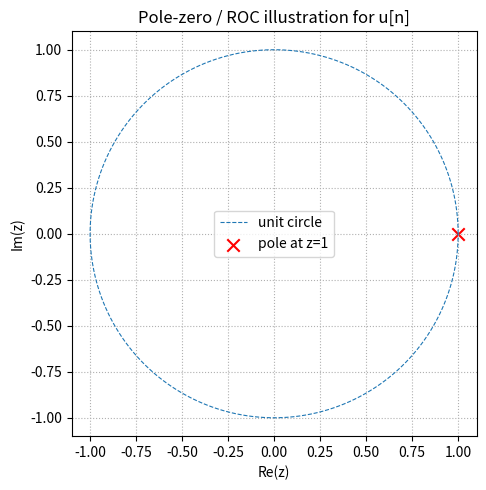
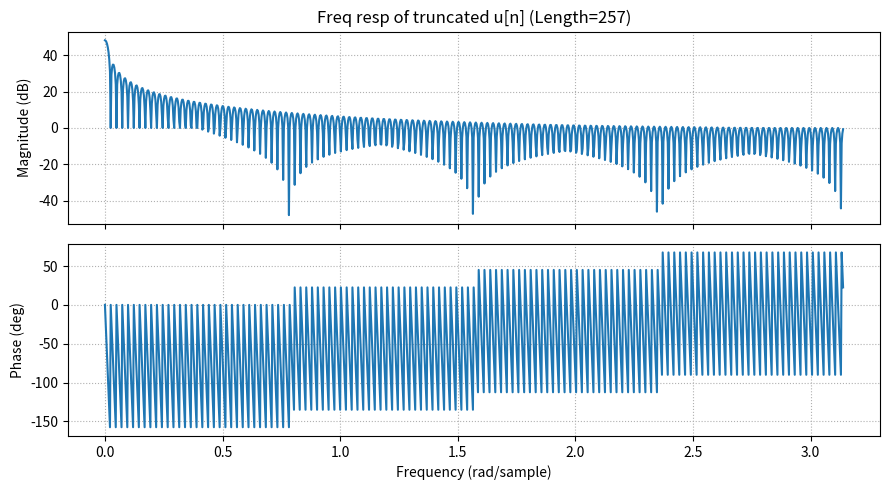

Recreate these plots in Python, in order.
# Write a Python function to compute the Z-transform of an unit step function. verify whether the system is stable or unstable

import numpy as np
import matplotlib.pyplot as plt
from scipy.signal import freqz

def z_transform_unit_step(truncate=None):
    Z_expr = "1 / (1 - z**(-1))"
    ROC = "|z| > 1 (causal; ROC outside the outermost pole at z=1)"

    finite_expr = None
    if truncate is not None and int(truncate) >= 0:
        N = int(truncate)
        finite_expr = f"(1 - z**({-(N+1)})) / (1 - z**(-1))   (finite-sum N={N})"

    return Z_expr, ROC, finite_expr

def check_stability_from_roc(roc_description):
    includes_unit_circle = "1" in roc_description and ">" in roc_description and roc_description.strip().startswith("|z| > 1") == False

    if ">|z|" in roc_description or "|z| > 1" in roc_description:
        return False
    if "|z| < 1" in roc_description:
        return True
    return False

def pole_zero_plot_unit_step():
    """
    Plot pole (=1) and the unit circle to visualise ROC relative to unit circle.
    """
    fig, ax = plt.subplots(figsize=(5,5))
    theta = np.linspace(0, 2*np.pi, 400)
    ax.plot(np.cos(theta), np.sin(theta), '--', lw=0.8, label='unit circle')
    ax.scatter([1.0], [0.0], marker='x', color='red', s=80, label='pole at z=1')
    ax.set_aspect('equal', 'box')
    ax.set_xlabel('Re(z)')
    ax.set_ylabel('Im(z)')
    ax.set_title('Pole-zero / ROC illustration for u[n]')
    ax.grid(True, linestyle=':')
    ax.legend()
    plt.tight_layout()
    return fig, ax

def demo_truncated_response_and_freq(truncate=128):
    N = int(truncate)
    h = np.ones(N+1)

    w, H = freqz(h, [1], worN=1024)
    mag_db = 20 * np.log10(np.abs(H) + 1e-12)
    phase_deg = np.unwrap(np.angle(H)) * 180/np.pi

    fig, axs = plt.subplots(2,1, figsize=(9,5), sharex=True)
    axs[0].plot(w, mag_db)
    axs[0].set_ylabel('Magnitude (dB)')
    axs[0].set_title(f'Freq resp of truncated u[n] (Length={N+1})')
    axs[0].grid(True, linestyle=':')

    axs[1].plot(w, phase_deg)
    axs[1].set_ylabel('Phase (deg)')
    axs[1].set_xlabel('Frequency (rad/sample)')
    axs[1].grid(True, linestyle=':')
    plt.tight_layout()
    return fig, axs

if __name__ == "__main__":
    Z_expr, ROC, finite_expr = z_transform_unit_step(truncate=20)
    print("Unilateral Z-transform of the causal unit-step u[n]:")
    print("  X(z) =", Z_expr)
    print("  Typical ROC:", ROC)
    if finite_expr is not None:
        print("  Finite-sum (N=20) closed-form:", finite_expr)
    print()

    stable = check_stability_from_roc(ROC)
    print("Stability check (BIBO):", "Stable (unit circle inside ROC)" if stable else "Unstable (unit circle NOT included in ROC)")
    print()

    pole_zero_plot_unit_step()
    plt.show()

    demo_truncated_response_and_freq(truncate=256)
    plt.show()
